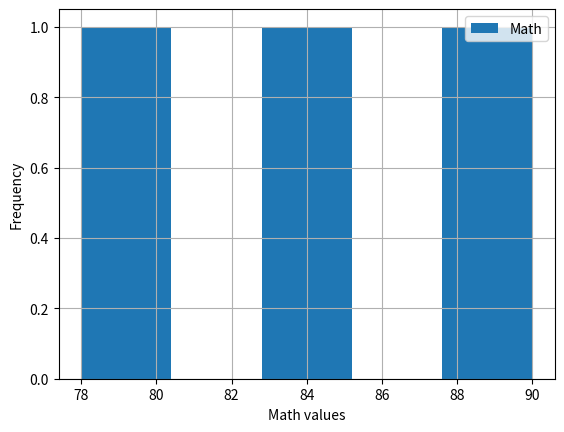

Write Python code to recreate this figure.
import pandas as pd
import matplotlib.pyplot as plt

def DisplayInfo():
    df = pd.DataFrame({
        'Name': ['Amit', 'Sagar', 'Pooja'],
        'Math': [85,90,78],
        'Science': [92,88,80],
        'English': [75,85,82]
    })

    df['Math'].plot(kind='hist', bins=5)
    plt.xlabel('Math values')
    plt.ylabel('Frequency')
    plt.grid(True)
    plt.legend()
    plt.show()
    
def main():
    DisplayInfo()

if __name__ == "__main__":
    main()
